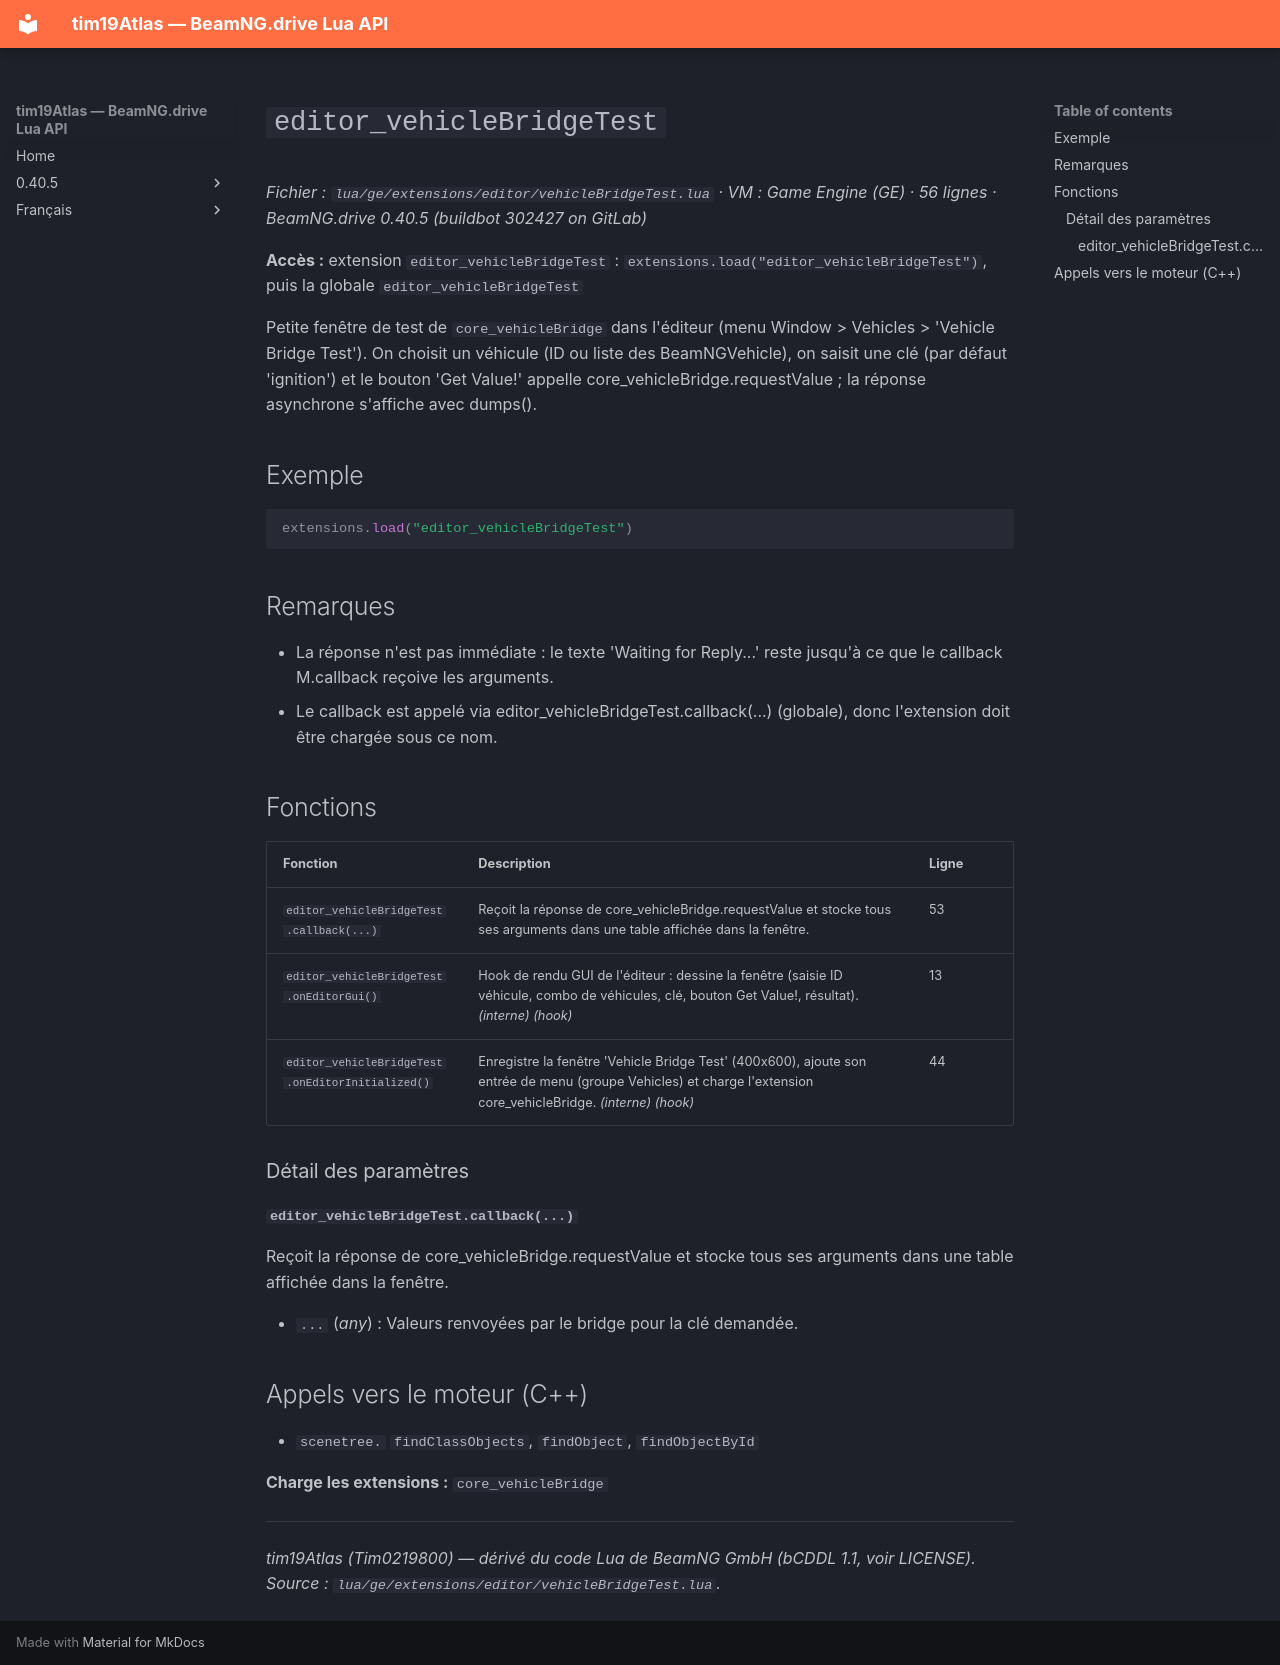

repository: Tim0219800/beamng-lua-atlas · page: fr/0.40.5/ge/extensions/editor/vehicleBridgeTest.html · generator: mkdocs

# `editor_vehicleBridgeTest`

*Fichier : `lua/ge/extensions/editor/vehicleBridgeTest.lua` · VM : Game Engine (GE) · 56 lignes · BeamNG.drive 0.40.5 (buildbot 302427 on GitLab)*

**Accès :** extension `editor_vehicleBridgeTest` : `extensions.load("editor_vehicleBridgeTest")`, puis la globale `editor_vehicleBridgeTest`

Petite fenêtre de test de `core_vehicleBridge` dans l'éditeur (menu Window > Vehicles > 'Vehicle Bridge Test'). On choisit un véhicule (ID ou liste des BeamNGVehicle), on saisit une clé (par défaut 'ignition') et le bouton 'Get Value!' appelle core_vehicleBridge.requestValue ; la réponse asynchrone s'affiche avec dumps().

## Exemple

```lua
extensions.load("editor_vehicleBridgeTest")
```

## Remarques

- La réponse n'est pas immédiate : le texte 'Waiting for Reply...' reste jusqu'à ce que le callback M.callback reçoive les arguments.
- Le callback est appelé via editor_vehicleBridgeTest.callback(...) (globale), donc l'extension doit être chargée sous ce nom.

## Fonctions

| Fonction | Description | Ligne |
|---|---|---|
| `editor_vehicleBridgeTest.callback(...)` | Reçoit la réponse de core_vehicleBridge.requestValue et stocke tous ses arguments dans une table affichée dans la fenêtre. | 53 |
| `editor_vehicleBridgeTest.onEditorGui()` | Hook de rendu GUI de l'éditeur : dessine la fenêtre (saisie ID véhicule, combo de véhicules, clé, bouton Get Value!, résultat). *(interne)* *(hook)* | 13 |
| `editor_vehicleBridgeTest.onEditorInitialized()` | Enregistre la fenêtre 'Vehicle Bridge Test' (400x600), ajoute son entrée de menu (groupe Vehicles) et charge l'extension core_vehicleBridge. *(interne)* *(hook)* | 44 |

### Détail des paramètres

#### `editor_vehicleBridgeTest.callback(...)`

Reçoit la réponse de core_vehicleBridge.requestValue et stocke tous ses arguments dans une table affichée dans la fenêtre.

- `...` (*any*) : Valeurs renvoyées par le bridge pour la clé demandée.

## Appels vers le moteur (C++)

- `scenetree.` `findClassObjects`, `findObject`, `findObjectById`

**Charge les extensions :** `core_vehicleBridge`

---
*tim19Atlas (Tim0219800) — dérivé du code Lua de BeamNG GmbH (bCDDL 1.1, voir LICENSE). Source : `lua/ge/extensions/editor/vehicleBridgeTest.lua`.*
